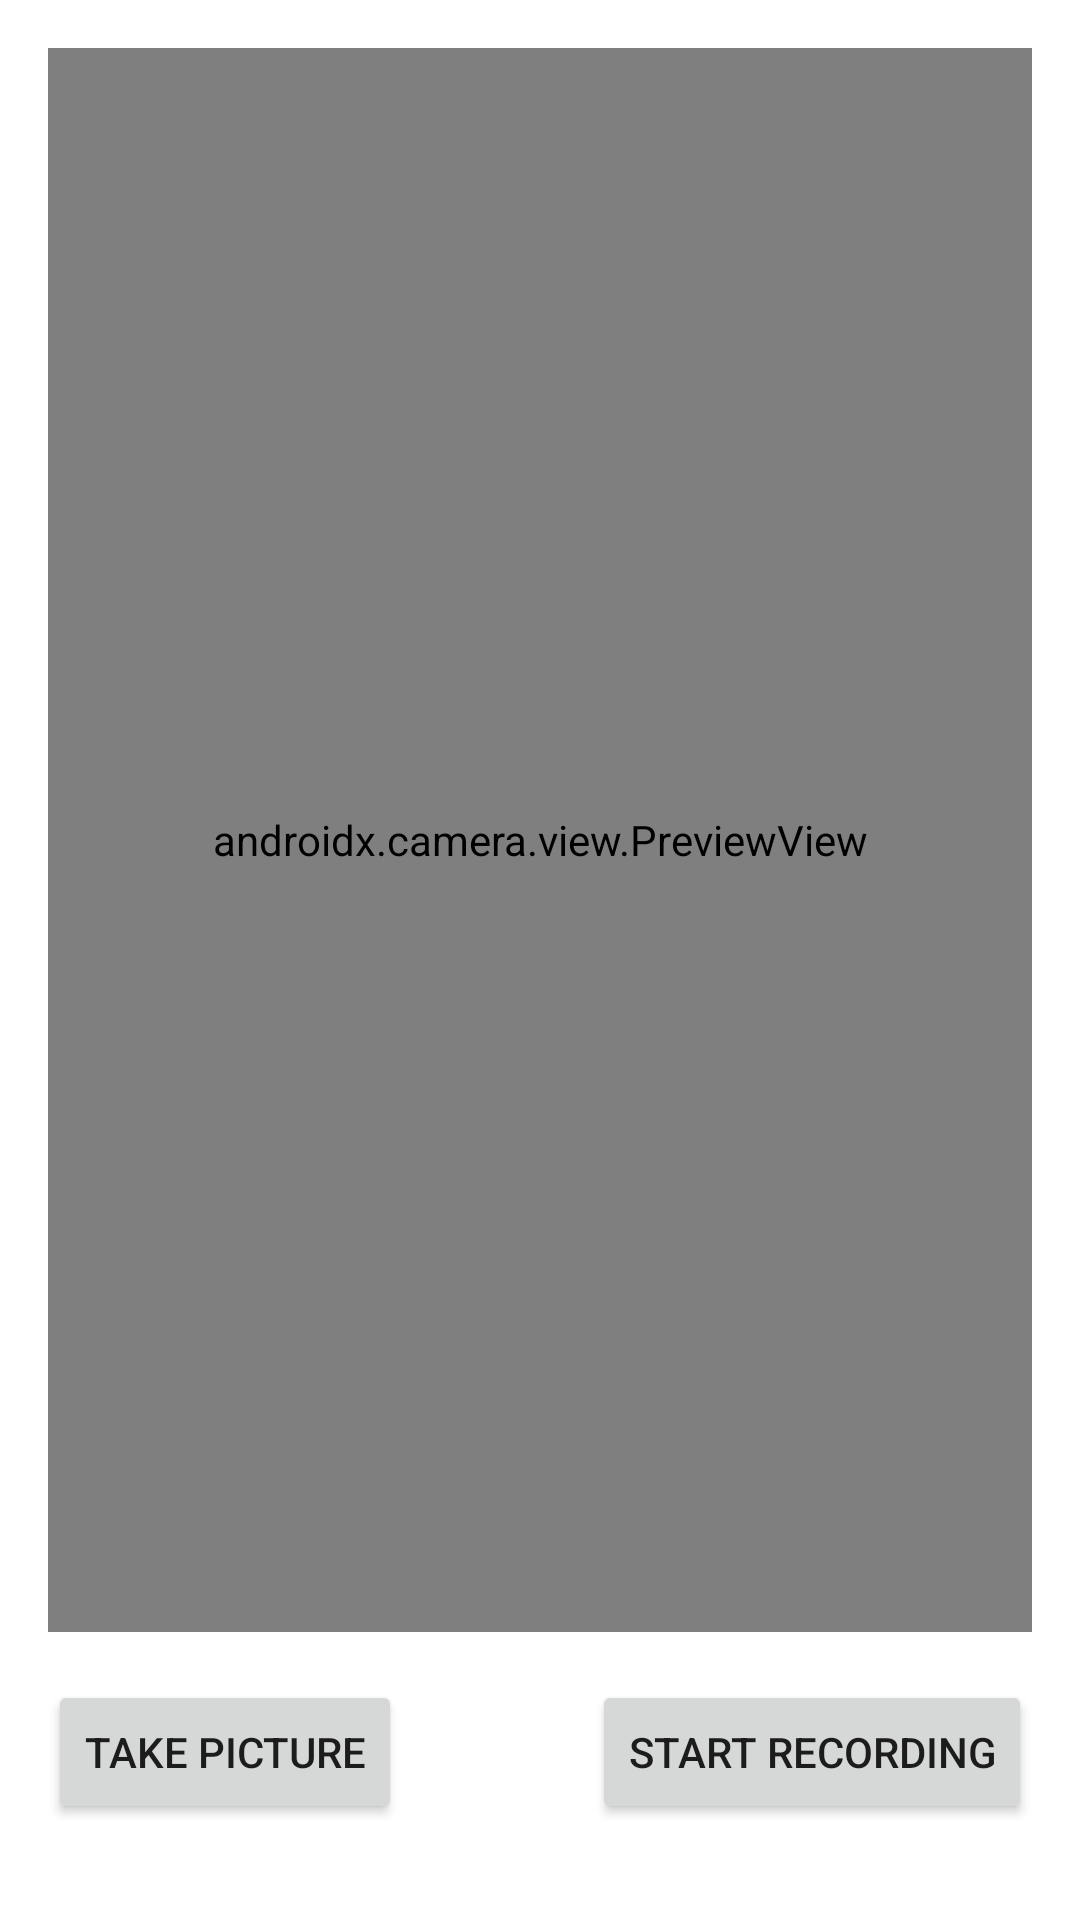

The Android layout XML behind this screen, and the referenced resources:
<!-- AndroidManifest.xml: application theme Theme.JavaRoomDemo -->
<!-- res/layout/activity_camera_view.xml -->
<?xml version="1.0" encoding="utf-8"?>
<androidx.constraintlayout.widget.ConstraintLayout xmlns:android="http://schemas.android.com/apk/res/android"
    xmlns:app="http://schemas.android.com/apk/res-auto"
    xmlns:tools="http://schemas.android.com/tools"
    android:layout_width="match_parent"
    android:layout_height="match_parent"
    tools:context=".CameraView">

    <androidx.camera.view.PreviewView
        android:id="@+id/previewView"
        android:layout_width="match_parent"
        android:layout_height="0dp"
        android:layout_marginStart="16dp"
        android:layout_marginTop="16dp"
        android:layout_marginEnd="16dp"
        android:layout_marginBottom="16dp"
        app:layout_constraintBottom_toTopOf="@+id/btnTakePic"
        app:layout_constraintEnd_toEndOf="parent"
        app:layout_constraintStart_toStartOf="parent"
        app:layout_constraintTop_toTopOf="parent" />

    <Button
        android:id="@+id/btnTakePic"
        android:layout_width="wrap_content"
        android:layout_height="wrap_content"
        android:layout_marginStart="16dp"
        android:layout_marginBottom="32dp"
        android:text="@string/take_picture"
        app:layout_constraintBottom_toBottomOf="parent"
        app:layout_constraintEnd_toStartOf="@+id/btnRecord"
        app:layout_constraintHorizontal_bias="0.5"
        app:layout_constraintHorizontal_chainStyle="spread_inside"
        app:layout_constraintStart_toStartOf="parent" />

    <Button
        android:id="@+id/btnRecord"
        android:layout_width="wrap_content"
        android:layout_height="wrap_content"
        android:layout_marginEnd="16dp"
        android:text="@string/start_recording"
        app:layout_constraintBottom_toBottomOf="@+id/btnTakePic"
        app:layout_constraintEnd_toEndOf="parent"
        app:layout_constraintHorizontal_bias="0.5"
        app:layout_constraintStart_toEndOf="@+id/btnTakePic"
        app:layout_constraintTop_toTopOf="@+id/btnTakePic" />

</androidx.constraintlayout.widget.ConstraintLayout>
<!-- resources referenced by this layout -->
<resources>
  <string name="start_recording">Start Recording</string>
  <string name="take_picture">Take Picture</string>
  <style name="Theme.JavaRoomDemo" parent="Theme.MaterialComponents.DayNight.DarkActionBar">
          
          <item name="colorPrimary">@color/purple_500</item>
          <item name="colorPrimaryVariant">@color/purple_700</item>
          <item name="colorOnPrimary">@color/white</item>
          
          <item name="colorSecondary">@color/teal_200</item>
          <item name="colorSecondaryVariant">@color/teal_700</item>
          <item name="colorOnSecondary">@color/black</item>
          
          <item name="android:statusBarColor">?attr/colorPrimaryVariant</item>
          
      </style>
  <!-- not gathered from this repository: default colours our renderer supplied (Android Studio template values) -->
  <color name="purple_500">#FF6200EE</color>
  <color name="purple_700">#FF3700B3</color>
  <color name="teal_200">#FF03DAC5</color>
  <color name="teal_700">#FF018786</color>
  <color name="black">#FF000000</color>
  <color name="white">#FFFFFFFF</color>
</resources>
